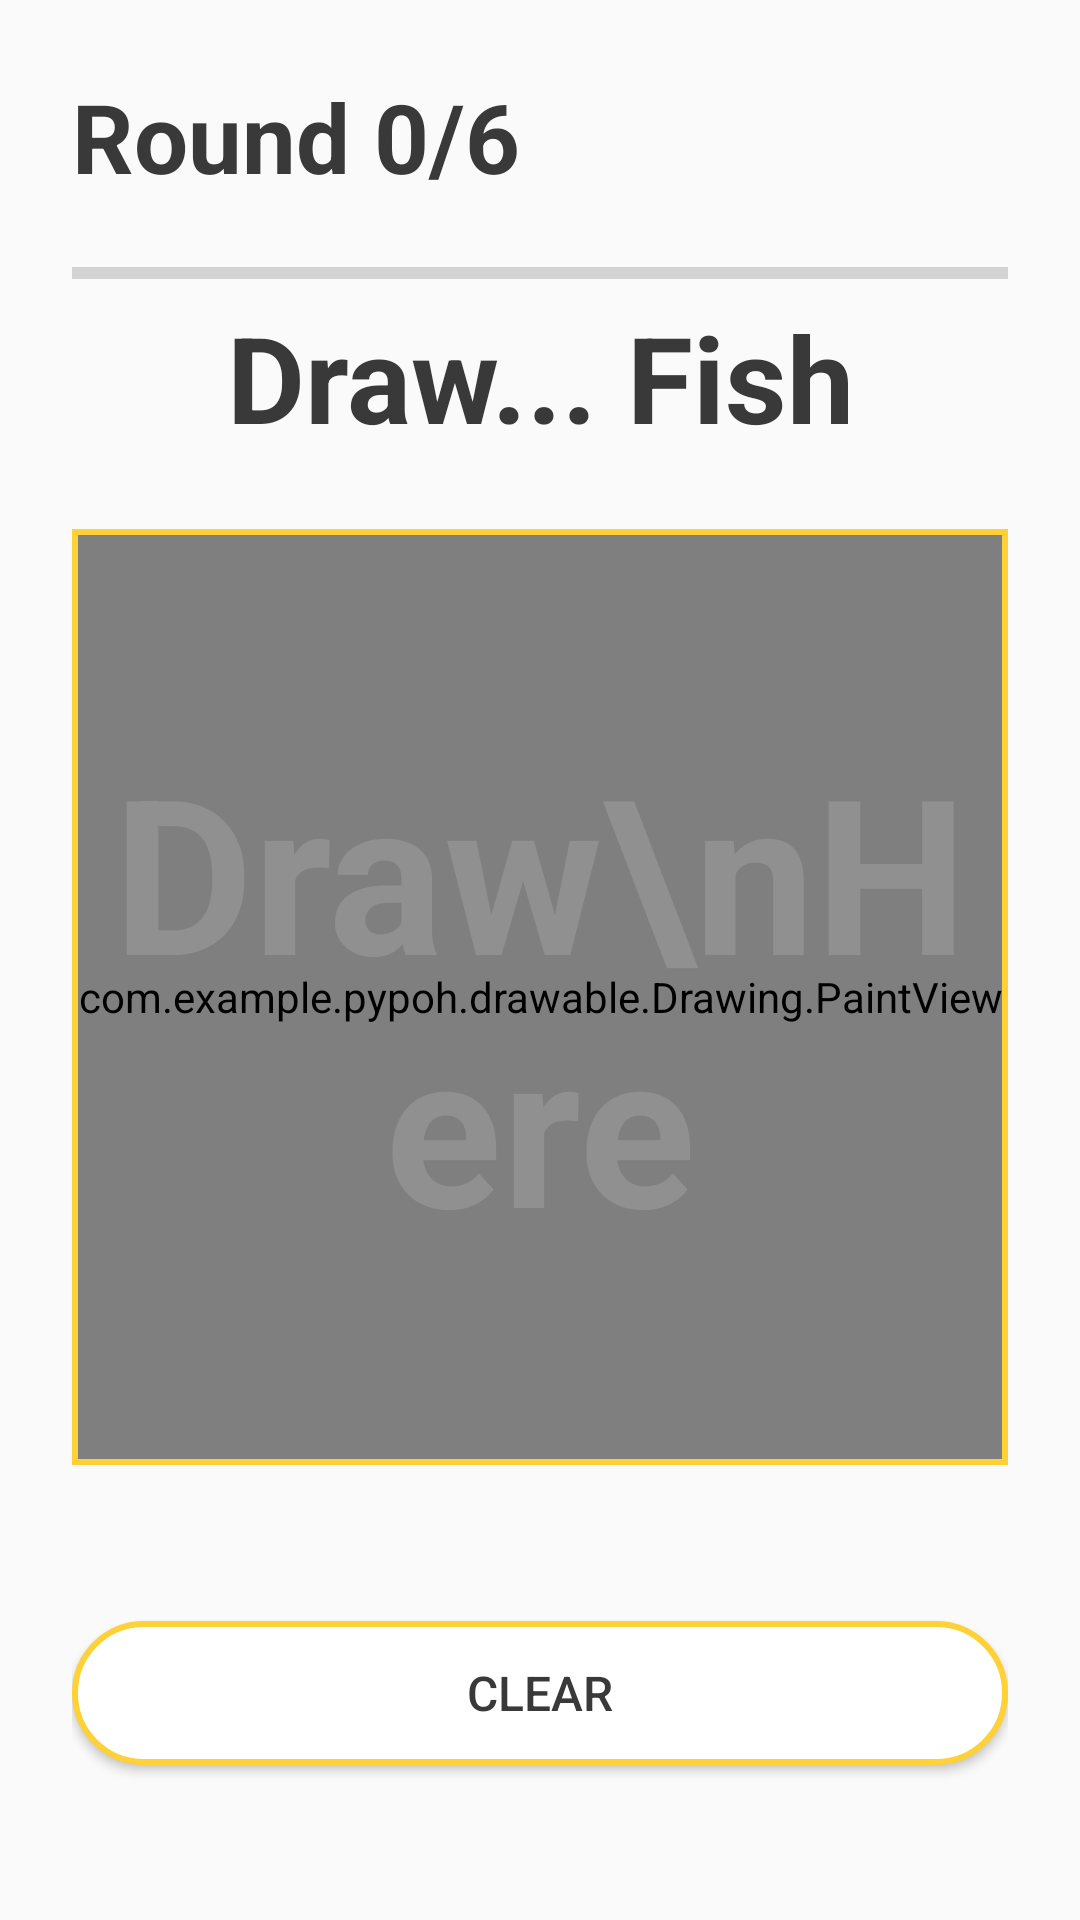

Reconstruct the res/layout file that produces this screen, plus the resources it refers to.
<!-- AndroidManifest.xml: activity theme AppTheme.NoActionBar -->
<!-- res/layout/fragment_drawing.xml -->
<?xml version="1.0" encoding="utf-8"?>
<FrameLayout xmlns:android="http://schemas.android.com/apk/res/android"
    xmlns:app="http://schemas.android.com/apk/res-auto"
    xmlns:tools="http://schemas.android.com/tools"
    android:layout_width="match_parent"
    android:layout_height="match_parent"
    tools:context=".Drawing.DrawingFragment">

    <androidx.constraintlayout.widget.ConstraintLayout
        android:layout_width="match_parent"
        android:layout_height="match_parent"
        android:paddingLeft="24dp"
        android:paddingRight="24dp">

        <TextView
            android:id="@+id/tv_title_round"
            android:layout_width="wrap_content"
            android:layout_height="wrap_content"
            android:layout_marginTop="24dp"
            android:text="Round 0/6"
            android:textColor="@color/semi_black"
            android:textSize="32sp"
            android:textStyle="bold"
            app:layout_constraintLeft_toLeftOf="parent"
            app:layout_constraintTop_toTopOf="parent" />

        <ProgressBar
            android:id="@+id/progress_bar_round"
            style="@style/Widget.AppCompat.ProgressBar.Horizontal"
            android:layout_width="match_parent"
            android:layout_height="wrap_content"
            android:layout_marginTop="16dp"
            app:layout_constraintTop_toBottomOf="@id/tv_title_round" />

        <TextView
            android:id="@+id/tv_question_round"
            android:layout_width="wrap_content"
            android:layout_height="wrap_content"
            android:text="Draw... Fish"
            android:textColor="@color/semi_black"
            android:textSize="40sp"
            android:textStyle="bold"
            app:layout_constraintLeft_toLeftOf="parent"
            app:layout_constraintRight_toRightOf="parent"
            app:layout_constraintTop_toBottomOf="@id/progress_bar_round" />

        <Button
            android:id="@+id/button_next_round"
            android:layout_width="match_parent"
            android:layout_height="wrap_content"
            android:layout_marginTop="16dp"
            android:background="@drawable/rounded_button_green"
            android:text="Next"
            android:textColor="@color/white"
            android:textSize="16sp"
            android:textStyle="bold"
            app:layout_constraintTop_toBottomOf="@id/tv_question_round"
            android:visibility="gone"/>


        <RelativeLayout
            android:id="@+id/layout_drawing"
            android:layout_width="match_parent"
            android:layout_height="0dp"
            android:layout_marginTop="24dp"
            android:background="@drawable/squared_background_border"
            android:padding="2dp"
            app:layout_constraintDimensionRatio="H, 1:1"
            app:layout_constraintTop_toBottomOf="@id/button_next_round">

            <com.example.pypoh.drawable.Drawing.PaintView
                android:id="@+id/paint_view"
                android:layout_width="376dp"
                android:layout_height="376dp" />

            <TextView
                android:id="@+id/tv_placeholder_draw_here"
                android:layout_width="match_parent"
                android:layout_height="match_parent"
                android:gravity="center"
                android:text="Draw\nHere"
                android:textAlignment="center"
                android:textColor="#909090"
                android:textSize="72sp"
                android:textStyle="bold" />

        </RelativeLayout>

        <Button
            android:id="@+id/button_clear"
            android:layout_width="match_parent"
            android:layout_height="wrap_content"
            android:background="@drawable/rounded_button_border_primary"
            android:text="Clear"
            android:textColor="@color/semi_black"
            android:textSize="16sp"
            app:layout_constraintBottom_toBottomOf="parent"
            app:layout_constraintTop_toBottomOf="@id/layout_drawing" />

    </androidx.constraintlayout.widget.ConstraintLayout>

</FrameLayout>
<!-- resources referenced by this layout -->
<resources>
  <color name="semi_black">#393939</color>
  <color name="white">#FFFFFF</color>
  <!-- drawable rounded_button_border_primary (drawable) -->
  <?xml version="1.0" encoding="utf-8"?>
  <shape xmlns:android="http://schemas.android.com/apk/res/android" android:shape="rectangle">
      
      <corners android:radius="25dp" />
      <solid android:color="@color/white"></solid>
      <stroke android:width="2dp"
          android:color="@color/colorPrimary"></stroke>
  </shape>
  <!-- drawable rounded_button_green (drawable) -->
  <?xml version="1.0" encoding="utf-8"?>
  <shape xmlns:android="http://schemas.android.com/apk/res/android">
  
      <corners android:radius="25dp"/>
  
      <solid android:color="#4CAF50"/>
  </shape>
  <!-- drawable squared_background_border (drawable) -->
  <?xml version="1.0" encoding="utf-8"?>
  <shape xmlns:android="http://schemas.android.com/apk/res/android">
  
      <stroke android:width="2dp"
          android:color="@color/colorPrimary"/>
  
  </shape>
  <style name="AppTheme.NoActionBar">
          <item name="windowActionBar">false</item>
          <item name="windowNoTitle">true</item>
          <item name="android:windowLightStatusBar" tools:targetApi="m">true</item>
      </style>
  <color name="colorPrimary">#FFD139</color>
</resources>
